Dataset: costa_rica (GitHub, NickStrauch13/SingNET). Classes: broad-billed motmot, great tinamou, green ibis, white-breasted wood wren, yellow-throated toucan.

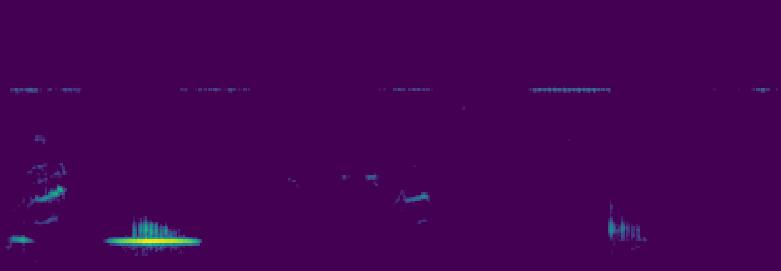
Label: green ibis

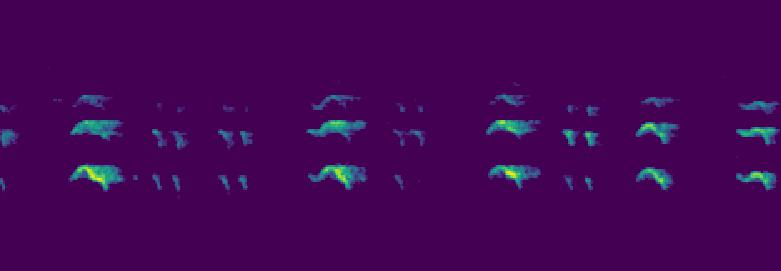
Label: yellow-throated toucan

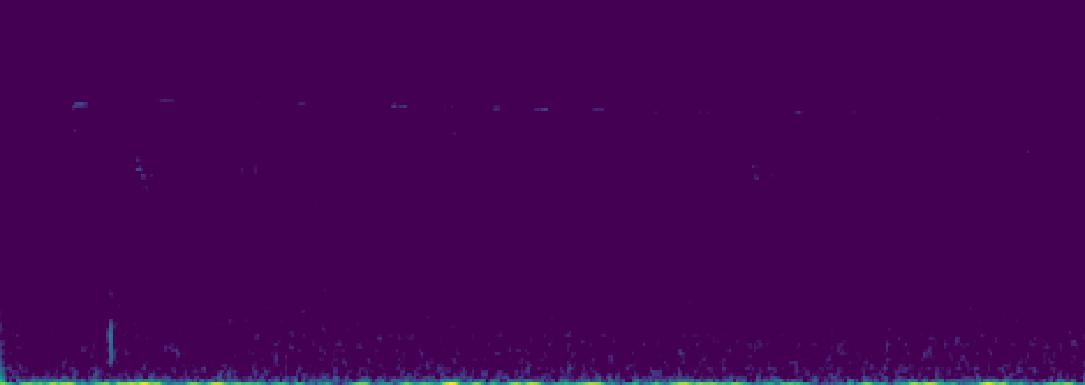
Label: white-breasted wood wren

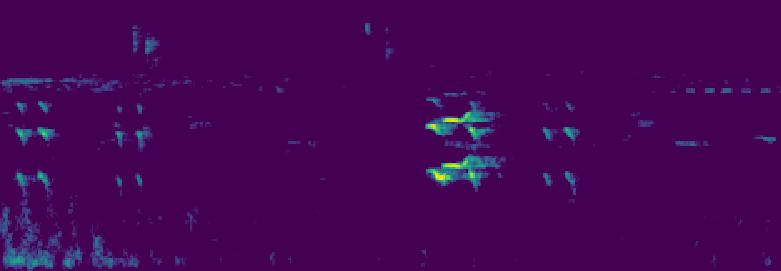
Label: yellow-throated toucan

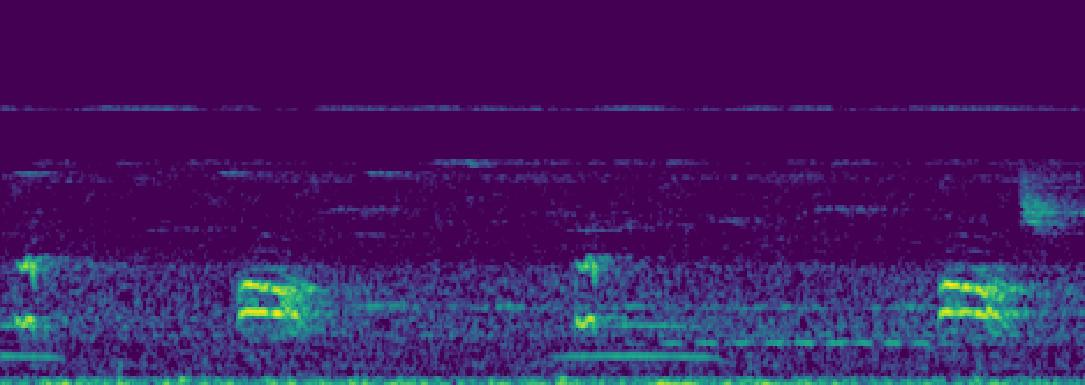
Label: broad-billed motmot

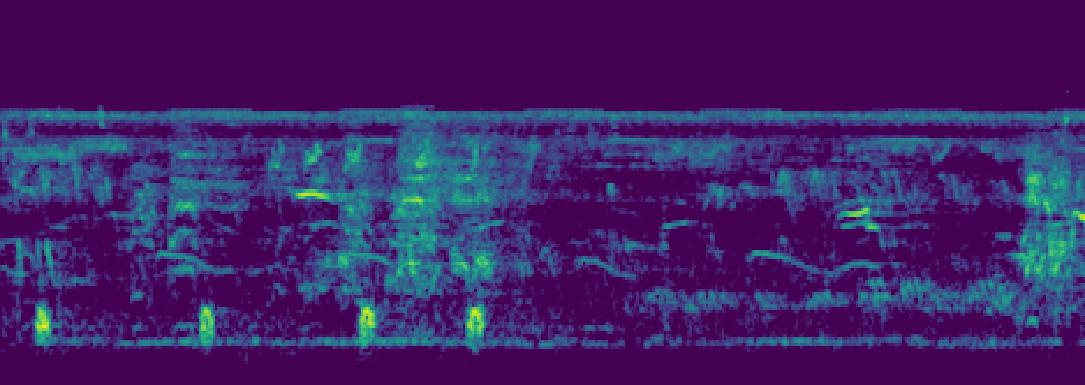
Label: green ibis
